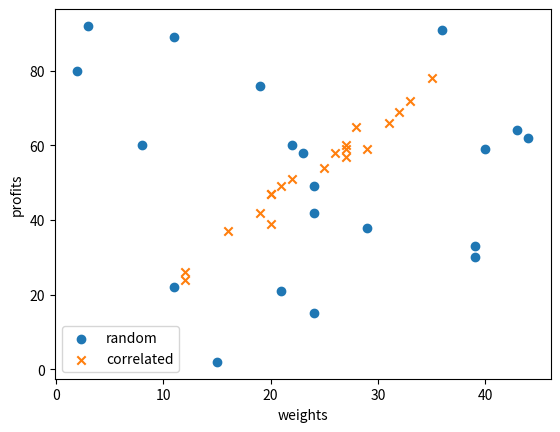

This chart was generated by the following Python code:
import numpy as np
import matplotlib.pylab as plt


def create_knapsack_data(item_count=5):
    """ Generate random dataset """

    weights = np.random.randint(1, 45, item_count)
    profits = np.random.randint(1, 99, item_count)
    capacity = np.random.randint(50, 99)
    return profits, weights, capacity


def create_knapsack_correlated(item_count=5):
    """ Generate random correlated dataset """

    density = 3
    yy = np.array([1, 45])
    xx = np.array([1, 99])
    means = [xx.mean(), yy.mean()]
    stds = [xx.std() / density, yy.std() / density]
    corr = 0.99  # correlation
    covs = [[stds[0] ** 2, stds[0] * stds[1] * corr],
            [stds[0] * stds[1] * corr, stds[1] ** 2]]

    m = np.random.multivariate_normal(means, covs, item_count).T

    m = np.round(m).astype(int)
    capacity = 400
    return m[0], m[1], capacity


if __name__ == '__main__':
    np.random.seed(42)
    profits, weights, _ = create_knapsack_data(item_count=20)

    plt.Figure()
    plt.scatter(weights, profits)
    plt.xlabel("weights")
    plt.ylabel("profits")

    np.random.seed(42)
    profits, weights, _ = create_knapsack_correlated(item_count=20)

    plt.scatter(weights, profits, marker='x')
    plt.legend(['random', 'correlated'])
    plt.show()
